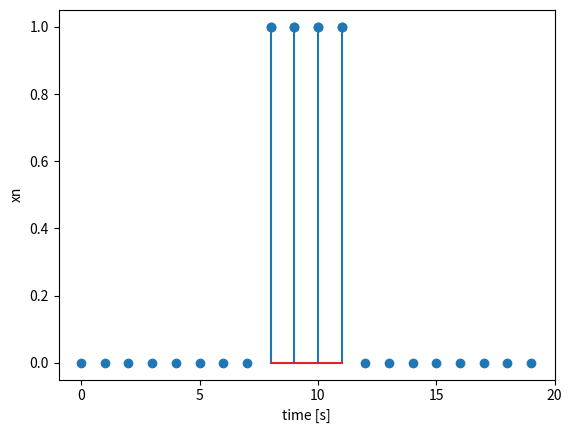
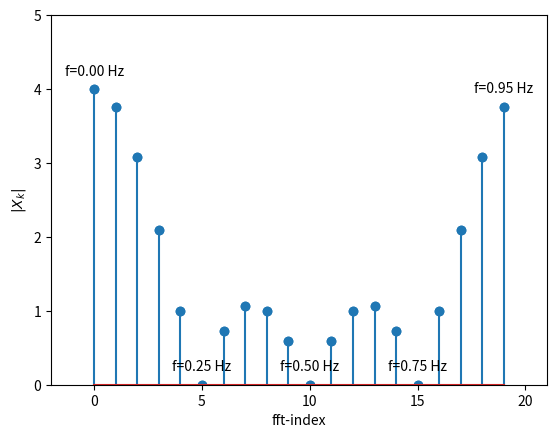
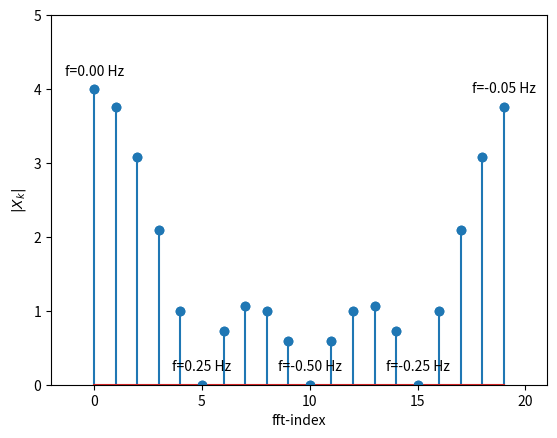
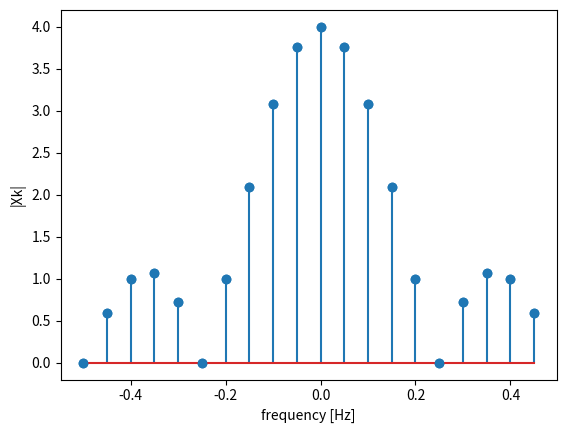
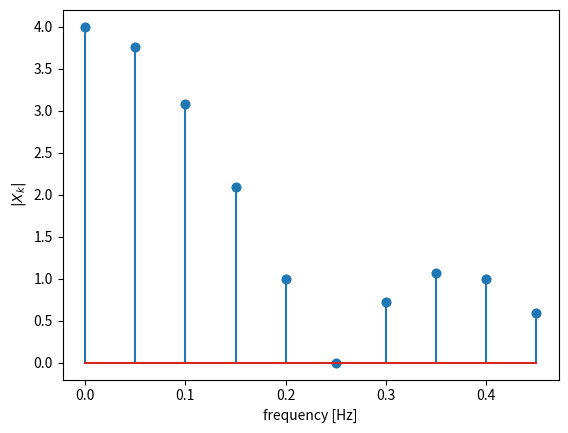

Write Python code to recreate these figures, in order.
import numpy as np
from matplotlib import pyplot as plt

t = np.arange(0,20,1)
xt = np.concatenate((np.zeros(8), np.ones(4), np.zeros(8)))

plt.plot(t, xt,'o')
plt.stem(t[8:12], xt[8:12]) 
plt.xticks(ticks=np.arange(0,21,5), labels=np.arange(0,21,5))
plt.xlabel('time [s]')
plt.ylabel('xn');

abs_fft = np.abs(np.fft.fft(xt))
index_fft = np.arange(0,20,1)
plt.plot(index_fft, abs_fft, 'o')

freq = np.arange(0, 1, 0.05)
for x,y in zip(index_fft, abs_fft):
    if x%5 == 0 or x==19:
        label = f"f={freq[x]:.2f} Hz"
        plt.annotate(label, 
                     (x,y),
                     textcoords="offset points", 
                     xytext=(0,10),
                     fontsize=10,
                     ha='center') 
plt.ylim(0,5)
plt.xlim(-2,21)
plt.xlabel('fft-index')
plt.ylabel('$|X_k|$')
plt.stem(index_fft, abs_fft);

abs_fft = np.abs(np.fft.fft(xt))
plt.stem(index_fft, abs_fft)
plt.plot(index_fft, abs_fft, 'o')

freq = np.concatenate((np.arange(0, 0.5, 0.05), np.arange(-0.5, 0, 0.05)))
for x,y in zip(index_fft, abs_fft):
    if x%5 == 0 or x==19:
        label = f"f={freq[x]:.2f} Hz"
        plt.annotate(label, 
                     (x,y),
                     textcoords="offset points", 
                     xytext=(0,10),
                     fontsize=10,
                     ha='center') 
plt.ylim(0,5)
plt.xlim(-2,21)
plt.xlabel('fft-index')
plt.ylabel('$|X_k|$');

abs_fft_shift = np.abs(np.fft.fftshift(np.fft.fft(xt)))
freq = np.arange(-0.5, 0.5, 0.05)
plt.stem(freq, abs_fft_shift)
plt.plot(freq, abs_fft_shift, 'o')
plt.ylabel('|Xk|')
plt.xlabel('frequency [Hz]');

N=len(xt)
abs_fft = np.abs(np.fft.fft(xt))
freq = np.arange(0.0, 1.0, 0.05)
plt.plot(freq[:int((N+1)/2)], abs_fft[:int((N+1)/2)], 'o')
plt.stem(freq[:int((N+1)/2)], abs_fft[:int((N+1)/2)])
plt.ylabel('$|X_k|$')
plt.xlabel('frequency [Hz]');

### YOUR CODE HERE ###

# Plot 1

### YOUR CODE HERE ###

# Plot 2

### YOUR CODE HERE ###

# Plot 3
